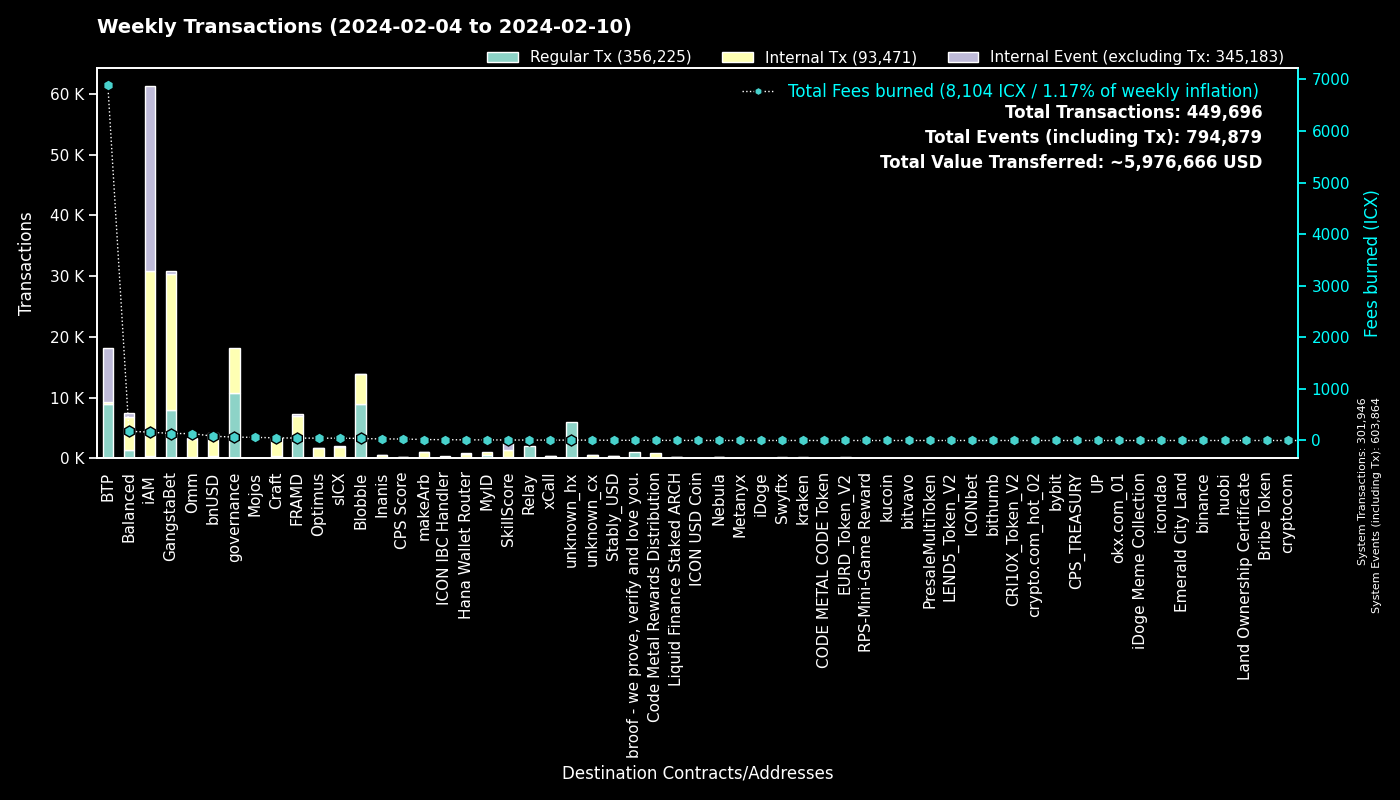

Source data for this figure (header and first rows):
to, Regular Tx, Fees burned, to_def, Internal Tx, Internal Event (excluding Tx), group
0, 301910, 0.0, System, 36, 301918, System
cx00000000000000000000000000000000000000…, 10742, 65.68, governance, 7409, 0, governance
cxee7a00755a757e3c519a0616456030e33dc9d4…, 8886, 6878, BTP_2, 0, 8886, BTP
cxf14dea1cff7ceb29a46e6d04533a08f84441e4…, 4764, 22.65, Blobble Stake Token, 5005, 9, Blobble
cxf2ca3b655a782f39227934d37ff3b77f9b1ebc…, 4111, 16.76, Blobble, 0, 0, Blobble
cx28b2ec885b50c8a93da752f2d0467a67127a70…, 3941, 62.85, CROWN, 8725, 63, GangstaBet
cx2aa9b28a657e3121b75d3d4fe65e569398645d…, 3054, 42.46, FRAMD Token, 3414, 87, FRAMD
cxb6be11a27f21ad82c7475aa215e3635fafd7f1…, 2062, 23.99, gangstabet_game, 9213, 0, GangstaBet
cxca5faa5a71d986a2e84dd7e6f5ff791d29901e…, 2044, 8.387, Relay_4, 0, 0, Relay
cxe5c2c460364acc5f8c1d5ca925930043d8d9c9…, 1218, 5.738, GangstaBet Crown, 1262, 0, GangstaBet
cx69bcdf1753472c1444188ec3f5188657e30c83…, 1061, 3.026, broof - we prove, verify and love you., 0, 0, broof - we prove, verify and love you.
cx5a0af85407c69945eb318d4ac18e9e84218416…, 481, 26.12, GangWar Simulation, 1431, 381, GangstaBet
cx88fd7df7ddff82f7cc735c871dc519838cb235…, 375, 83.04, bnUSD, 3518, 225, bnUSD
cx14002628a4599380f391f708843044bc93dce2…, 329, 162.2, iAM Div, 30449, 30477, iAM
cx44250a12074799e26fdeee75648ae47e2cc842…, 326, 47.45, balanced_governance, 3, 0, Balanced
cxba62bb61baf8dd8b6a04633fe33806547785a0…, 299, 9.303, MyID_3, 296, 0, MyID
hxb568381d35d3e7a6383200e8a0d30310af20b9…, 277, 0.3463, Swyftx, 0, 0, Swyftx
hx68646780e14ee9097085f7280ab137c3633b4b…, 276, 0.3454, kraken_hot, 0, 0, kraken
cx2609b924e33ef00b648a409245c7ea394c4678…, 259, 45.05, sICX, 1656, 77, sICX
cx66d4d90f5f113eba575bf793570135f9b10cec…, 255, 20.47, balanced_loans, 817, 229, Balanced
cx694e8c9f1a05c8c3719f30d46b97697960e428…, 220, 2.073, MyID_2, 220, 0, MyID
cx7ecb16e4c143b95e01d05933c17cb986cfe618…, 200, 41.17, CraftRewards, 1807, 29, Craft
hx3b7ec435da0ce79d6f61091dea59c6b7e985ed…, 190, 0.2375, unknown_hx, 0, 0, unknown_hx
cxd17316e24ee40f2ef8ed6f3a497311db1b3520…, 169, 3.097, GangstaVerse LootBox, 868, 0, GangstaBet
cx9c4698411c6d9a780f605685153431dcda0460…, 162, 1.821, Auction, 573, 2, Craft
cx2dc662031f3d62bcdba4f63e9bf827767c8475…, 152, 9.885, SkillScore, 1157, 1216, SkillScore
cxa0af3165c08318e988cb30993b3048335b94af…, 140, 6.35, balanced_dex, 403, 30, Balanced
cx21e94c08c03daee80c25d8ee3ea22a20786ec2…, 130, 34.78, balanced_router, 1836, 130, Balanced
cx10d59e8103ab44635190bd4139dbfd682fa2d0…, 121, 6.34, balanced_rewards, 234, 158, Balanced
cxf61cd5a45dc9f91c15aa65831a30a90d59a096…, 113, 18.01, balanced_baln, 649, 132, Balanced
cxe971c0a92c58db502e4a224efc6ba311eb1c17…, 106, 25.83, Inanis Treasury, 364, 42, Inanis
cx1a29259a59f463a67bb2ef84398b30ca56b583…, 104, 33.14, omm_token, 1124, 55, Omm
cx28497aef34ec44ad2be9249daddfbe34b54f30…, 103, 1.494, Balanced Bribe, 103, 0, Balanced
cx622bbab73698f37dbef53955fd3decffeb0b0c…, 101, 16.37, ICON IBC Handler, 35, 157, ICON IBC Handler
cxcb455f26a2c01c686fa7f30e1e3661642dd53c…, 91, 23.53, omm_lending, 1642, 0, Omm
cxaa99a164586883eed0322d62a31946dfa9491f…, 89, 12.47, optimus_rewards, 255, 13, Optimus
cx203d9cd2a669be67177e997b8948ce2c35caff…, 84, 17.02, balanced_dividends, 1069, 26, Balanced
cx2e6d0fc0eca04965d06038c8406093337f085f…, 80, 8.305, Craft, 507, 17, Craft
cx96f98f59f1dc144709fd294d4b906c74f5d709…, 80, 0.1776, EURD_Token_V2, 80, 0, EURD_Token_V2
hxbb984f278abd66ae2155edbd91f8c87ce98411…, 77, 0.09625, kucoin, 0, 0, kucoin
cxc2f3ea1c84cac895b3ab05681705d472002bfb…, 60, 60.82, Mojos, 4, 0, Mojos
hxa390d24fdcba68515b492ffc553192802706a1…, 55, 0.06875, bitvavo_hot, 0, 0, bitvavo
cx43e2eec79eb76293c298f2b17aec06097be606…, 54, 23.98, balanced_staking, 145, 8, Balanced
cxe65f3286902be43e00a5013cb1dc300ec8e51f…, 53, 18.38, makeArb, 951, 11, makeArb
cx6139a27c15f1653471ffba0b4b88dc15de7e32…, 50, 13.36, gangstabet_token, 715, 51, GangstaBet
cx334db6519871cb2bfd154cec0905ced4ea142d…, 46, 0.1747, unknown_cx, 0, 0, unknown_cx
cx7b1843b7ef5368a080ccf59c0a9d1bdec474f9…, 44, 2.096, optimus_dividends, 470, 0, Optimus
cxbb2871f468a3008f80b08fdde5b8b951583acf…, 39, 4.573, Stably_USD, 314, 10, Stably_USD
cx7baf94bd53b505353285ee4c4c050f97035817…, 38, 0.1313, GangWar Items, 38, 0, GangstaBet
hx133323c2e990994816b548a9e7eb080a5eac80…, 37, 0.04625, unknown_hx, 0, 0, unknown_hx
cxc7d2b2ea91af80d4535dbbee0318399d3aedb6…, 34, 12.23, Hana Wallet Router, 701, 76, Hana Wallet Router
hx6d14b2b77a9e73c5d5804d43c7e3c3416648ae…, 30, 0.0375, bithumb_03, 0, 0, bithumb
hx294c5d0699615fc8d92abfe464a2601612d11b…, 30, 0.0375, crypto.com_hot_02, 0, 0, crypto.com_hot_02
cx85954d0dae92b63bf5cba03a59ca4ffe687bad…, 29, 0.1744, NebulaMultiToken, 36, 1, Nebula
hx05a1d1c125186389be9fd5d31d6ad6c5ef4188…, 29, 0.03625, unknown_hx, 0, 0, unknown_hx
cxc83f6eaf7e123f656657ebac3b09bc7a38e323…, 28, 2.95, Code Metal Rewards Distribution, 784, 0, Code Metal Rewards Distribution
cx00000000000000000000000000000000000000…, 28, 0.2585, unknown_cx, 16, 3, unknown_cx
cxfd6f9f61aabc0b8e72f272542711d740fe4688…, 27, 0.6389, OptimusEarn, 157, 5, Optimus
cx57d7acf8b5114b787ecdd99ca460c2272e4d91…, 27, 0.2242, NebulaPlanetToken, 25, 0, Nebula
cx18403e24f5f5f7cf7a7bae8885d3e1d27ce5fd…, 27, 0.2467, OptimusStrategyICXMining, 58, 9, Optimus
... 1,461 more rows
